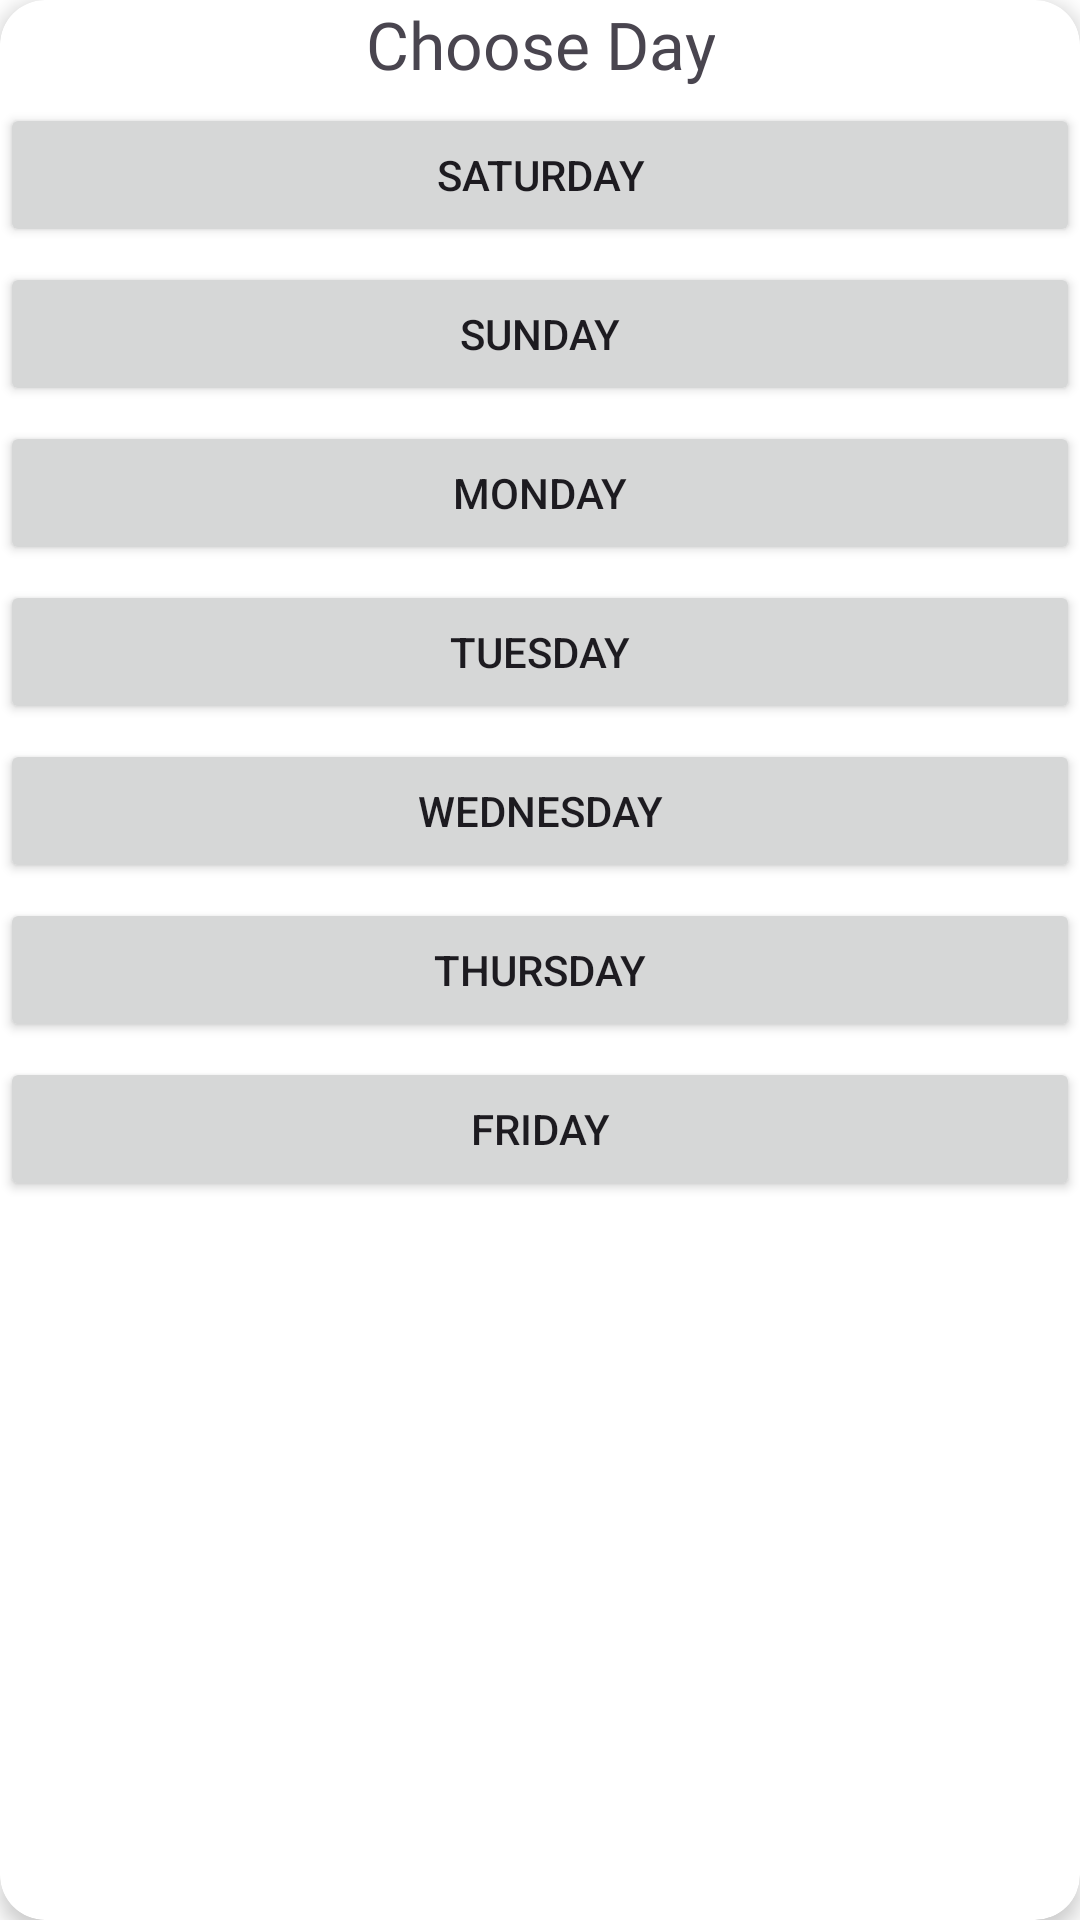

The Android layout XML behind this screen, and the referenced resources:
<!-- AndroidManifest.xml: application theme Theme.DishDive -->
<!-- res/layout/choose_day_plan.xml -->
<?xml version="1.0" encoding="utf-8"?>
<androidx.cardview.widget.CardView xmlns:android="http://schemas.android.com/apk/res/android"
    xmlns:app="http://schemas.android.com/apk/res-auto"
    android:layout_width="wrap_content"
    android:layout_height="wrap_content"
    app:cardCornerRadius="15dp"
    app:cardElevation="4dp">

    <LinearLayout
        android:layout_width="match_parent"
        android:layout_height="wrap_content"
        android:orientation="vertical">

        <TextView
            android:id="@+id/textView10"
            android:layout_width="wrap_content"
            android:layout_height="wrap_content"
            android:fontFamily="@font/regular"
            android:gravity="center"
            android:layout_gravity="center"
            android:foregroundGravity="center"
            android:text="@string/choose_day"
            android:textSize="22sp" />

        
        <Button
            android:id="@+id/btnSat"
            android:layout_marginTop="5dp"
            android:layout_width="match_parent"
            android:layout_height="wrap_content"
            android:text="@string/saturday" />

        <Button
            android:id="@+id/btnSun"
            android:layout_marginTop="5dp"
            android:layout_width="match_parent"
            android:layout_height="wrap_content"
            android:text="@string/sunday" />

        <Button
            android:id="@+id/btnMon"
            android:layout_marginTop="5dp"
            android:layout_width="match_parent"
            android:layout_height="wrap_content"
            android:text="@string/monday" />

        <Button
            android:id="@+id/btnTues"
            android:layout_marginTop="5dp"
            android:layout_width="match_parent"
            android:layout_height="wrap_content"
            android:text="@string/tuesday" />

        <Button
            android:id="@+id/btnWed"
            android:layout_marginTop="5dp"
            android:layout_width="match_parent"
            android:layout_height="wrap_content"
            android:text="@string/wednesday" />

        <Button
            android:id="@+id/btnThursday"
            android:layout_marginTop="5dp"
            android:layout_width="match_parent"
            android:layout_height="wrap_content"
            android:text="@string/thursday" />

        <Button
            android:id="@+id/btnFri"
            android:layout_marginTop="5dp"
            android:layout_width="match_parent"
            android:layout_height="wrap_content"
            android:text="@string/friday" />

    </LinearLayout>

</androidx.cardview.widget.CardView>
<!-- resources referenced by this layout -->
<resources>
  <string name="choose_day">Choose Day</string>
  <string name="friday">Friday</string>
  <string name="monday">Monday</string>
  <string name="saturday">Saturday</string>
  <string name="sunday">Sunday</string>
  <string name="thursday">Thursday</string>
  <string name="tuesday">Tuesday</string>
  <string name="wednesday">Wednesday</string>
  <style name="Theme.DishDive" parent="Base.Theme.DishDive" />
  <style name="Base.Theme.DishDive" parent="Theme.Material3.Light.NoActionBar">
          <item name="colorPrimary">@color/primary</item>
          <item name="colorPrimaryVariant">@color/accent</item>
          <item name="colorOnPrimary">@color/secondary</item>
          <item name="android:windowBackground">@android:color/white</item>
  
      </style>
  <color name="primary">#F52C56</color>
  <color name="accent">#F52C56</color>
  <color name="secondary">#FFFFFFFF</color>
</resources>
